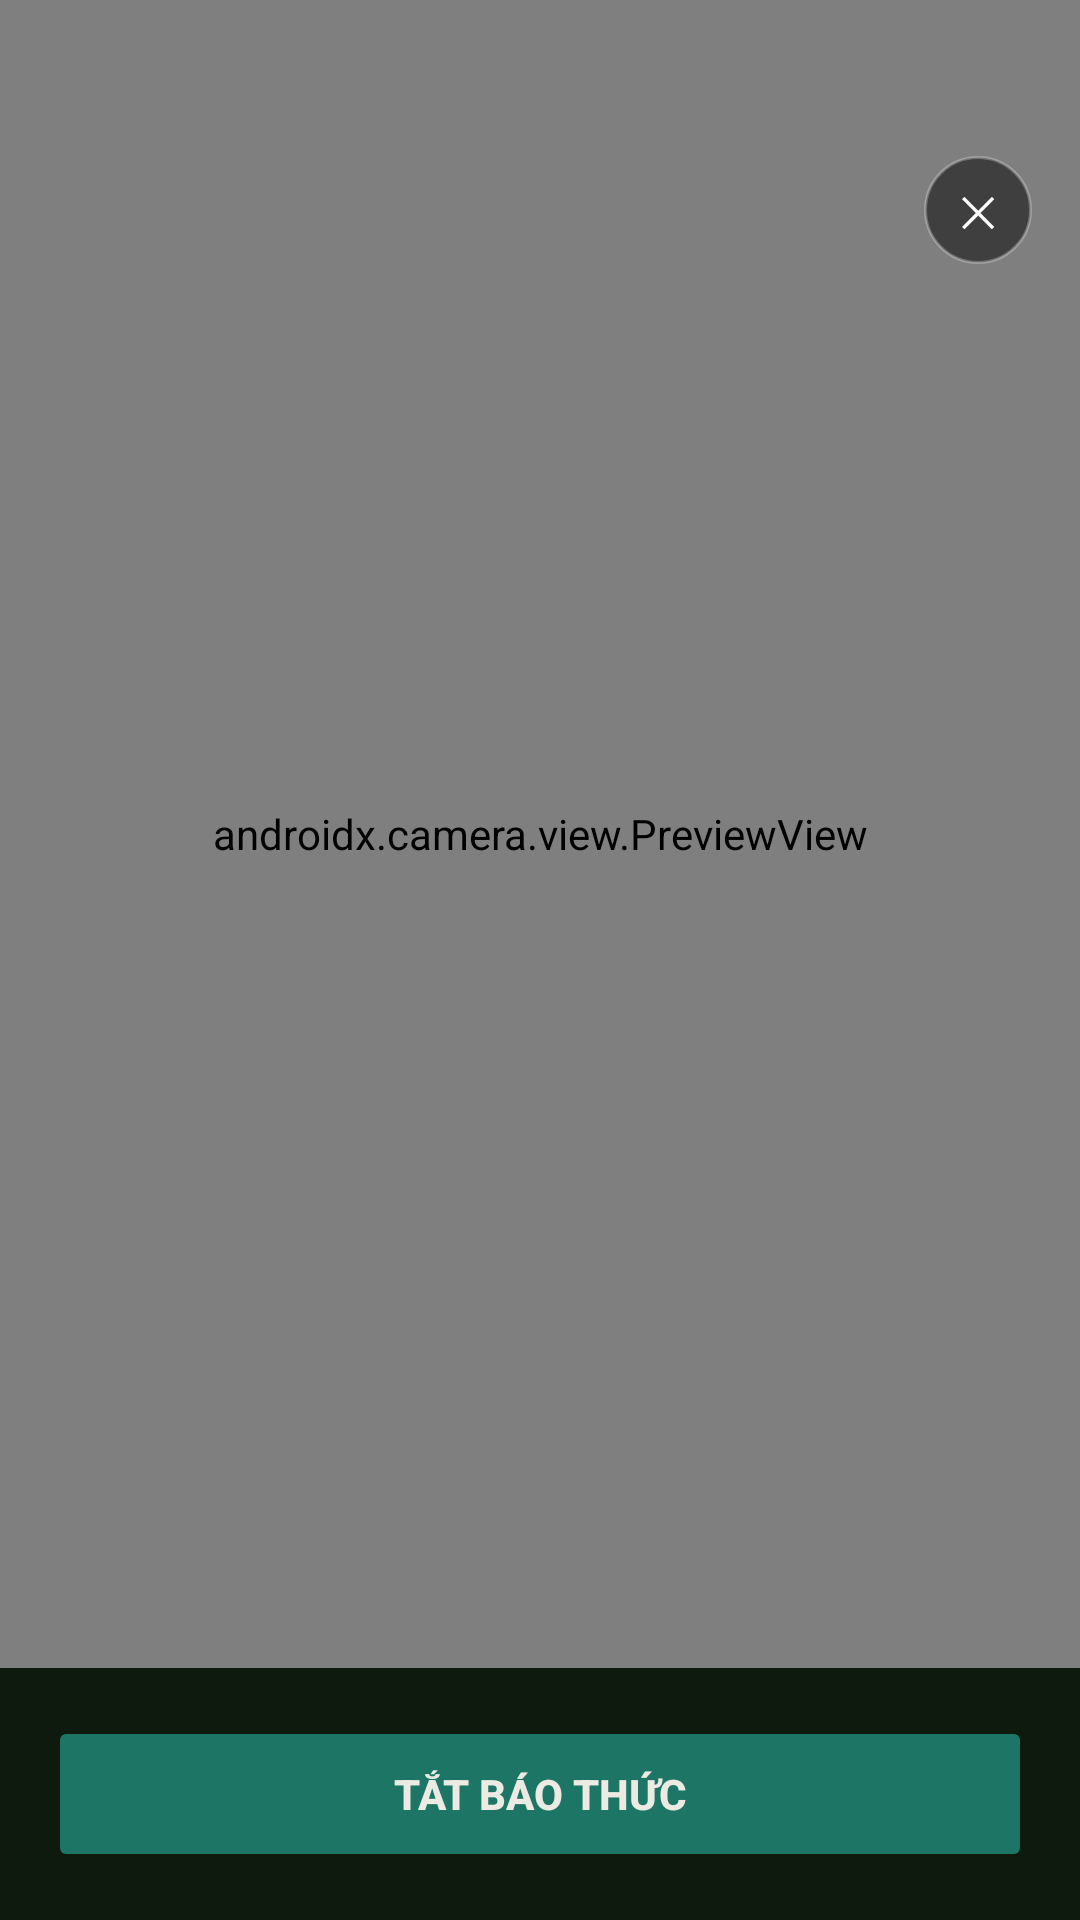

Reconstruct the res/layout file that produces this screen, plus the resources it refers to.
<!-- AndroidManifest.xml: application theme Theme.ProjectNhanDienTaiXeNguGuc -->
<!-- res/layout/activity_camera.xml -->
<?xml version="1.0" encoding="utf-8"?>
<androidx.constraintlayout.widget.ConstraintLayout
    xmlns:android="http://schemas.android.com/apk/res/android"
    xmlns:app="http://schemas.android.com/apk/res-auto"
    android:layout_width="match_parent"
    android:layout_height="match_parent"
    android:background="#0f1a0f"
    tools:context=".CameraActivity"
    xmlns:tools="http://schemas.android.com/tools">

    
    <androidx.camera.view.PreviewView
        android:id="@+id/previewView"
        android:layout_width="0dp"
        android:layout_height="0dp"
        app:layout_constraintTop_toTopOf="parent"
        app:layout_constraintStart_toStartOf="parent"
        app:layout_constraintEnd_toEndOf="parent"
        app:layout_constraintBottom_toTopOf="@+id/bottomBar" />

    
    <TextView
        android:id="@+id/tvClose"
        android:layout_width="36dp"
        android:layout_height="36dp"
        android:text="✕"
        android:gravity="center"
        android:textColor="#FFFFFF"
        android:textSize="14sp"
        android:background="@drawable/bg_close_btn"
        android:layout_marginTop="52dp"
        android:layout_marginEnd="16dp"
        app:layout_constraintTop_toTopOf="parent"
        app:layout_constraintEnd_toEndOf="parent" />

    
    <LinearLayout
        android:id="@+id/bottomBar"
        android:layout_width="0dp"
        android:layout_height="wrap_content"
        android:orientation="vertical"
        android:background="#0f1a0f"
        android:padding="16dp"
        app:layout_constraintBottom_toBottomOf="parent"
        app:layout_constraintStart_toStartOf="parent"
        app:layout_constraintEnd_toEndOf="parent">

        <Button
            android:id="@+id/btnTatBaoThuc"
            android:layout_width="match_parent"
            android:layout_height="52dp"
            android:text="Tắt báo thức"
            android:textColor="@color/white1"
            android:textSize="14sp"
            android:textStyle="bold"
            android:backgroundTint="@color/green"
            android:stateListAnimator="@null" />

    </LinearLayout>

</androidx.constraintlayout.widget.ConstraintLayout>
<!-- resources referenced by this layout -->
<resources>
  <color name="green">#1C7565</color>
  <color name="white1">#EBEBE3</color>
  <!-- drawable bg_close_btn (drawable) -->
  <?xml version="1.0" encoding="utf-8"?>
  <shape xmlns:android="http://schemas.android.com/apk/res/android"
      android:shape="oval">
      <solid android:color="#80000000" />
      <stroke android:width="1dp" android:color="#44FFFFFF" />
  </shape>
  <style name="Theme.ProjectNhanDienTaiXeNguGuc" parent="Base.Theme.ProjectNhanDienTaiXeNguGuc" />
  <style name="Base.Theme.ProjectNhanDienTaiXeNguGuc" parent="Theme.Material3.DayNight.NoActionBar">
          
          
      </style>
</resources>
